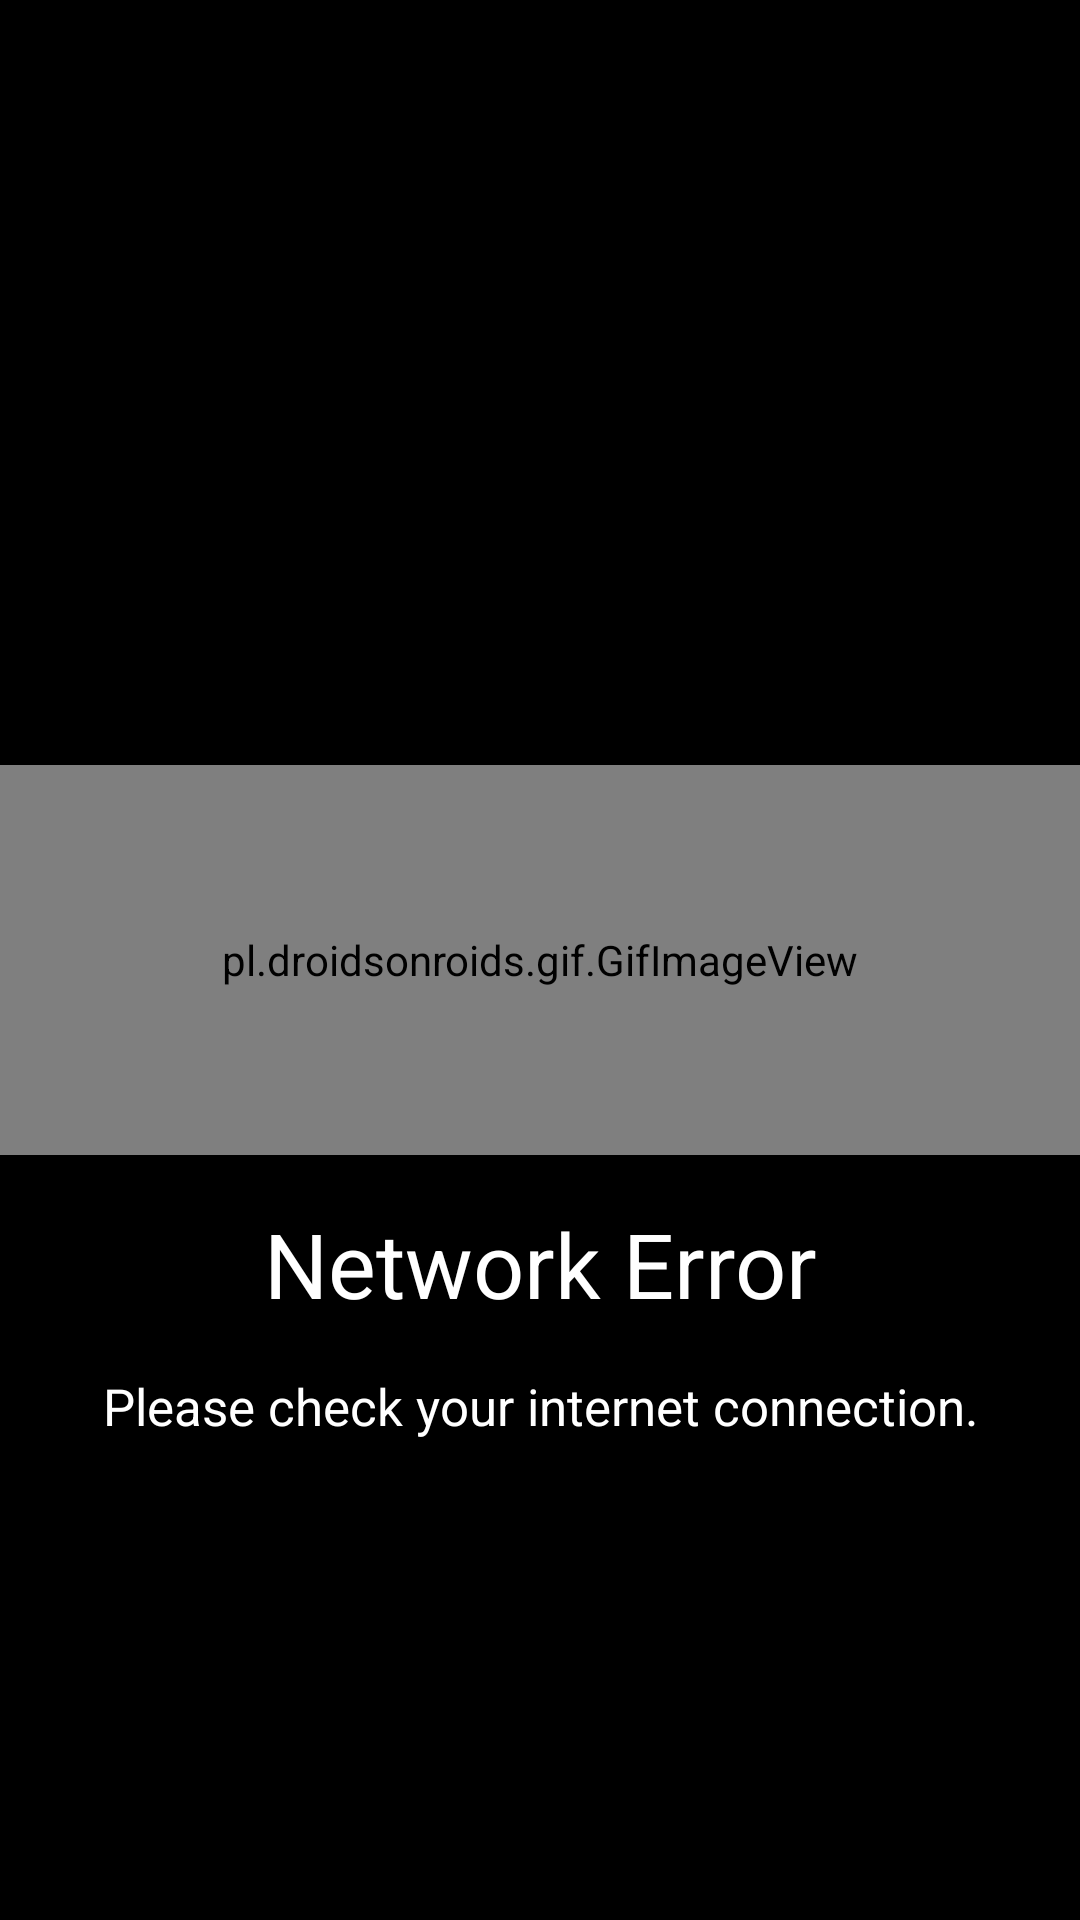

The Android layout XML behind this screen, and the referenced resources:
<!-- AndroidManifest.xml: application theme Theme.Githubinfo -->
<!-- res/layout/network_error.xml -->
<?xml version="1.0" encoding="utf-8"?>
<androidx.constraintlayout.widget.ConstraintLayout
    xmlns:android="http://schemas.android.com/apk/res/android"
    xmlns:app="http://schemas.android.com/apk/res-auto"
    xmlns:tools="http://schemas.android.com/tools"
    android:layout_width="match_parent"
    android:layout_height="match_parent"
    android:background="@color/black"
    android:orientation="vertical"
    tools:context=".GifWifi">

    <pl.droidsonroids.gif.GifImageView
        android:id="@+id/gifwifiview"
        android:layout_width="match_parent"
        android:layout_height="130dp"
        app:layout_constraintBottom_toBottomOf="parent"
        app:layout_constraintStart_toStartOf="parent"
        app:layout_constraintTop_toTopOf="parent"
        android:src="@drawable/wifi_error"/>


    <TextView
        android:id="@+id/errorTextView"
        android:textSize="30sp"
        android:layout_width="match_parent"
        android:layout_height="wrap_content"
        android:layout_marginTop="16dp"
        android:gravity="center"
        android:text="@string/network_error"
        android:textColor="@color/white"
        app:layout_constraintTop_toBottomOf="@+id/gifwifiview" />

    <TextView
        android:id="@+id/errormsgTextView"
        android:textSize="17sp"
        android:layout_width="match_parent"
        android:layout_height="wrap_content"
        android:layout_marginTop="16dp"
        android:gravity="center"
        android:text="@string/internet_connection"
        android:textColor="@color/white"
        app:layout_constraintTop_toBottomOf="@+id/errorTextView" />

</androidx.constraintlayout.widget.ConstraintLayout>
<!-- resources referenced by this layout -->
<resources>
  <color name="black">#FF000000</color>
  <color name="white">#FFFFFFFF</color>
  <!-- drawable wifi_error: gif bitmap (drawable, 229799 bytes) -->
  <string name="internet_connection">Please check your internet connection.</string>
  <string name="network_error">Network Error</string>
  <style name="Theme.Githubinfo" parent="Base.Theme.Githubinfo" />
  <style name="Base.Theme.Githubinfo" parent="Theme.Material3.DayNight.NoActionBar">
          
          
          <item name="colorPrimaryDark">@color/color_1</item>
      </style>
  <color name="color_1">#C4106E</color>
</resources>
